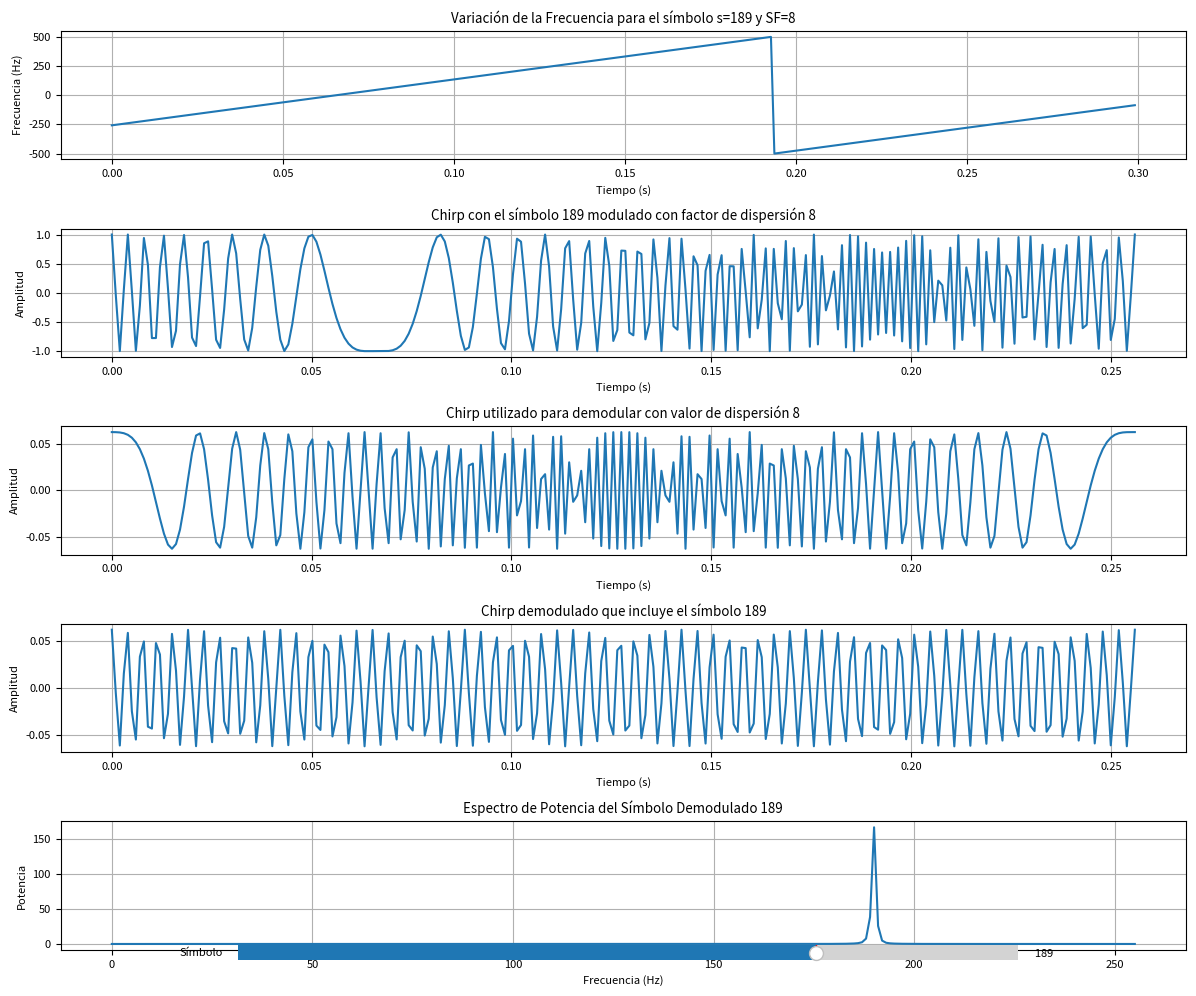

Reproduce this figure in Python.
import numpy as np
import matplotlib.pyplot as plt
from matplotlib.widgets import Slider

# Define características de la modulación
BW = 1000
Fs = 1000

# Define el símbolo inicial que se va a transmitir
s = 189

# Relación señal ruido
SNR = -10

# Período de muestreo y duración de cada símbolo
T = 1 / BW

# Función para generar símbolos
def generar_symb(Ts, Fs, s, SF):
    t = np.linspace(0, Ts, int(Ts * Fs))
    chirp = np.exp(1j * 2 * np.pi * (s * BW / (2 ** SF) * t + (BW / (2 * Ts)) * t**2))
    return t, chirp

# Función para actualizar los gráficos
def update(val):
    s = int(slider_s.val)
    # SF = int(slider_sf.val)
    Ts = (2 ** SF) * T
    num_samples = int(Ts * Fs)
    
    symb_t, symb_f = generar_symb(Ts, Fs, s, SF)
    symb_t_elongated = np.linspace(0, 0.3, int(0.3 * Fs))
    symb_f_elongated = np.exp(1j * 2 * np.pi * (s * BW / (2 ** SF) * symb_t_elongated + (BW / (2 * Ts)) * symb_t_elongated**2))
    instantaneous_phase = np.unwrap(np.angle(symb_f_elongated))
    instantaneous_frequency = np.diff(instantaneous_phase) / (2.0 * np.pi) * Fs
    
    base_down_chirp = np.zeros(num_samples, dtype=complex)
    k = 0
    for n in range(num_samples):
        if k >= (2 ** SF):
            k = k - (2 ** SF)
        k = k + 1
        base_down_chirp[n] = (1 / np.sqrt(2 ** SF)) * np.exp(-1j * 2 * np.pi * k * (k / (2 ** SF * 2)))
    
    dechirped = symb_f * base_down_chirp
    dechirped_fft = np.fft.fft(dechirped)
    power = np.abs(dechirped_fft) ** 2

    ax1.clear()
    ax1.plot(symb_t_elongated[:-1], instantaneous_frequency)
    ax1.set_title(f'Variación de la Frecuencia para el símbolo s={s} y SF={SF}')
    ax1.set_xlabel('Tiempo (s)')
    ax1.set_ylabel('Frecuencia (Hz)')
    ax1.grid()

    ax2.clear()
    ax2.plot(symb_t, np.real(symb_f))
    ax2.set_title(f'Chirp con el símbolo {s} modulado con factor de dispersión {SF}')
    ax2.set_xlabel('Tiempo (s)')
    ax2.set_ylabel('Amplitud')
    ax2.grid()

    ax3.clear()
    ax3.plot(symb_t, np.real(base_down_chirp))
    ax3.set_title(f'Chirp utilizado para demodular con valor de dispersión {SF}')
    ax3.set_xlabel('Tiempo (s)')
    ax3.set_ylabel('Amplitud')
    ax3.grid()

    ax4.clear()
    ax4.plot(symb_t, np.real(dechirped))
    ax4.set_title(f'Chirp demodulado que incluye el símbolo {s}')
    ax4.set_xlabel('Tiempo (s)')
    ax4.set_ylabel('Amplitud')
    ax4.grid()

    ax5.clear()
    ax5.plot(f_sym, power)
    ax5.set_title(f'Espectro de Potencia del Símbolo Demodulado {s}')
    ax5.set_xlabel('Frecuencia (Hz)')
    ax5.set_ylabel('Potencia')
    ax5.grid()

    fig.canvas.draw_idle()

# Ajustar el vector de tiempo para cubrir 300 ms
symb_t_elongated = np.linspace(0, 0.3, int(0.3 * Fs))

# Generar el chirp con la base temporal elongada
SF = 8
Ts = (2 ** SF) * T
symb_f_elongated = np.exp(1j * 2 * np.pi * (s * BW / (2 ** SF) * symb_t_elongated + (BW / (2 * Ts)) * symb_t_elongated**2))

# Calcular la frecuencia instantánea
instantaneous_phase = np.unwrap(np.angle(symb_f_elongated))
instantaneous_frequency = np.diff(instantaneous_phase) / (2.0 * np.pi) * Fs

# Transmite
num_samples = int(Ts * Fs)
base_down_chirp = np.zeros(num_samples, dtype=complex)

k = 0

for n in range(num_samples):
    if k >= (2 ** SF):
        k = k - (2 ** SF)
    k = k + 1
    base_down_chirp[n] = (1 / np.sqrt(2 ** SF)) * np.exp(-1j * 2 * np.pi * k * (k / (2 ** SF * 2)))

symb_t, symb_f = generar_symb(Ts, Fs, s, SF)
dechirped = symb_f * base_down_chirp
dechirped_fft = np.fft.fft(dechirped)

n = len(dechirped_fft)  # número de muestras
f = (np.arange(n)) * (Fs / n)  # Rango de frecuencias
f_sym = (f * 2 ** SF) / BW
power = np.abs(dechirped_fft) ** 2  # potencia de la señal

# Ajustar el tamaño de las fuentes
plt.rcParams.update({'font.size': 8})

# Crear una figura con subplots
fig, (ax1, ax2, ax3, ax4, ax5) = plt.subplots(5, 1, figsize=(12, 10))

# Grafica de la variación de la frecuencia para símbolo 189 con factor de dispersión 8
ax1.plot(symb_t_elongated[:-1], instantaneous_frequency)
ax1.set_title(f'Variación de la Frecuencia para el símbolo s={s} y SF={SF}')
ax1.set_xlabel('Tiempo (s)')
ax1.set_ylabel('Frecuencia (Hz)')
ax1.grid()

# Grafica Amplitud Vs. tiempo del Chrirp con el simbolo 189 modulado con factor de dispersión 8
ax2.plot(symb_t, np.real(symb_f))
ax2.set_title(f'Chirp con el símbolo {s} modulado con factor de dispersión {SF}')
ax2.set_xlabel('Tiempo (s)')
ax2.set_ylabel('Amplitud')
ax2.grid()

# Gráfica del Chirp utilizado para demodular con valor de dispersión 8
ax3.plot(symb_t, np.real(base_down_chirp))
ax3.set_title(f'Chirp utilizado para demodular con valor de dispersión {SF}')
ax3.set_xlabel('Tiempo (s)')
ax3.set_ylabel('Amplitud')
ax3.grid()

# Gráfica Amplitud vs. tiempo del chirp demodulado que incluye el símbolo 189
ax4.plot(symb_t, np.real(dechirped))
ax4.set_title(f'Chirp demodulado que incluye el símbolo {s}')
ax4.set_xlabel('Tiempo (s)')
ax4.set_ylabel('Amplitud')
ax4.grid()

# Graficar el espectro de potencia
ax5.plot(f_sym, power)
ax5.set_title(f'Espectro de Potencia del Símbolo Demodulado {s}')
ax5.set_xlabel('Frecuencia (Hz)')
ax5.set_ylabel('Potencia')
ax5.grid()

# Ajustar el layout para que no se solapen los subplots
plt.tight_layout()

# Crear la barra deslizante para el símbolo
ax_slider_s = plt.axes([0.2, 0.03, 0.65, 0.03], facecolor='lightgoldenrodyellow')
slider_s = Slider(ax_slider_s, 'Símbolo', 0, 255, valinit=s, valstep=1)
slider_s.on_changed(update)

# # Crear la barra deslizante para el factor de dispersión
# ax_slider_sf = plt.axes([0.2, 0.01, 0.65, 0.03], facecolor='lightgoldenrodyellow')
# slider_sf = Slider(ax_slider_sf, 'SF', 7, 12, valinit=SF, valstep=1)
# slider_sf.on_changed(update)

plt.show()